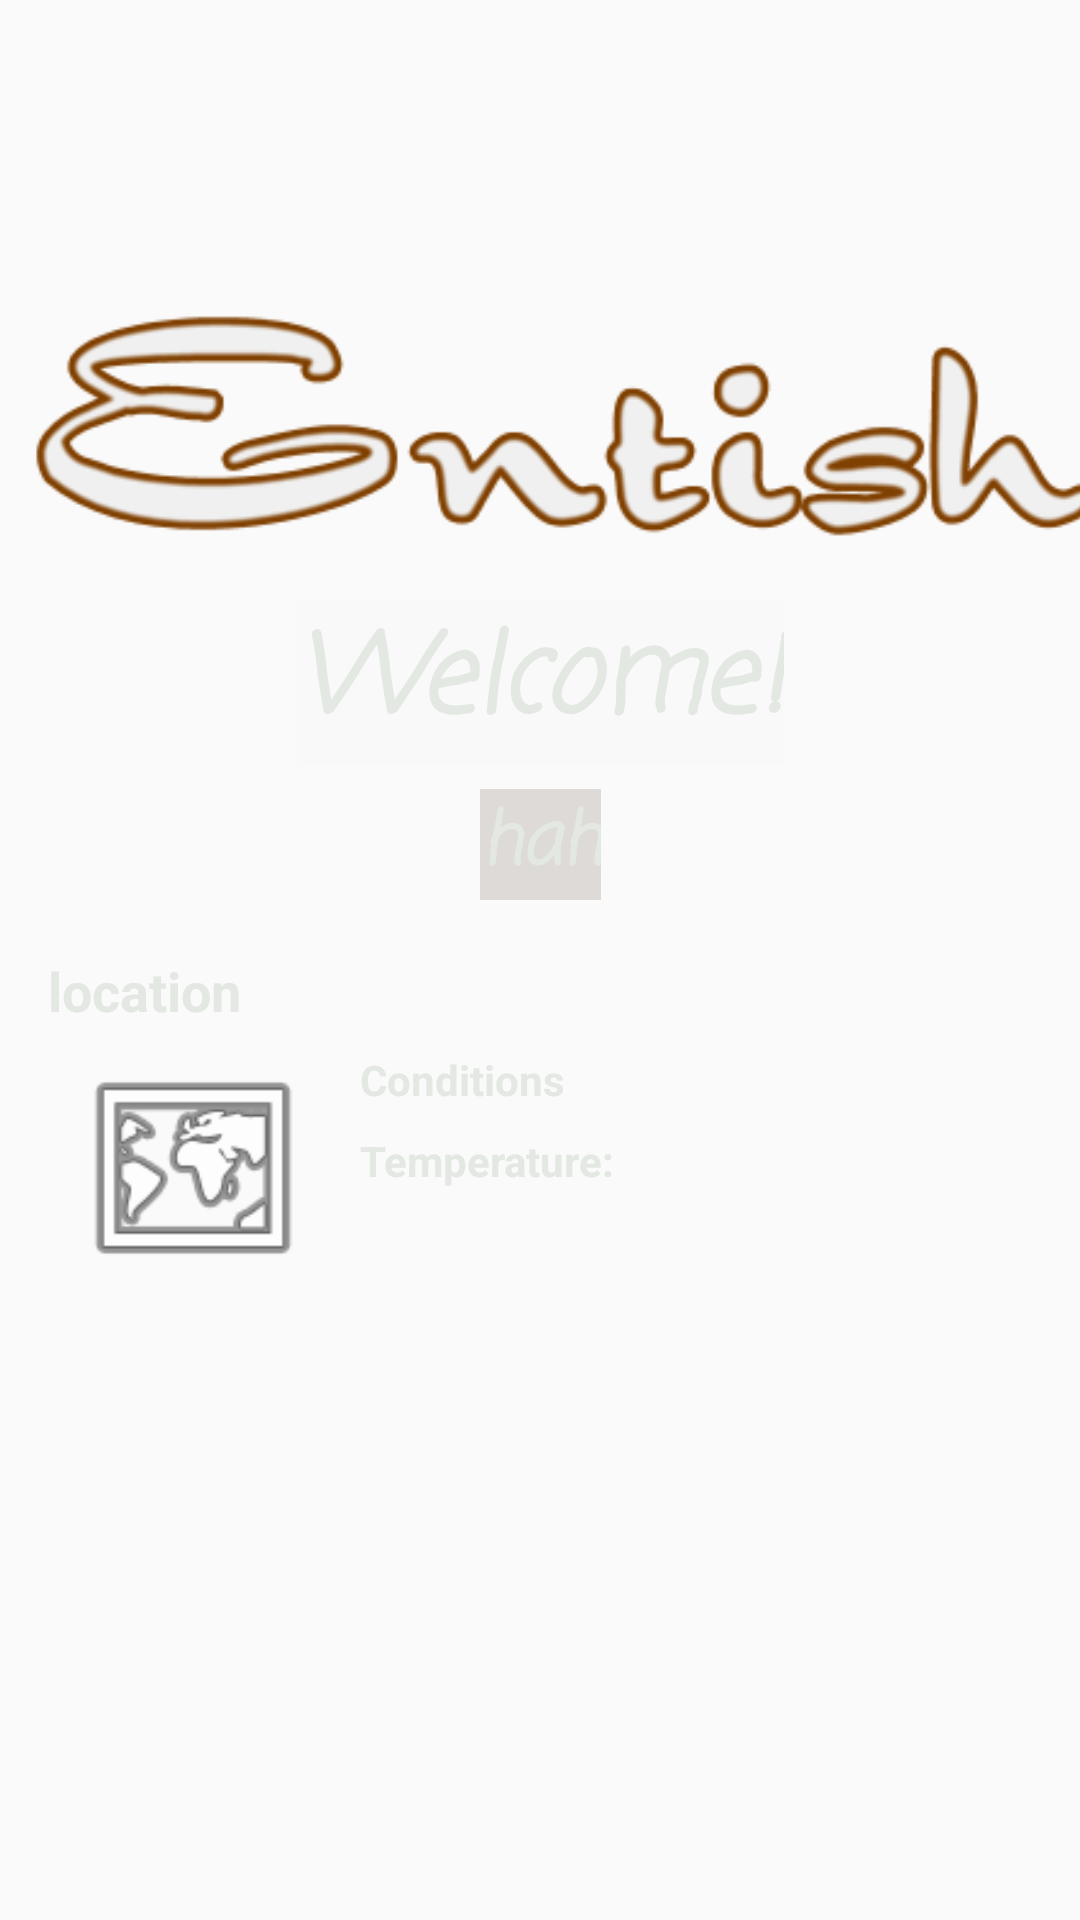

Here is an Android app screen rendered from its layout file. Give the layout XML and the strings, colors and styles it references.
<!-- AndroidManifest.xml: application theme AppTheme -->
<!-- res/layout/fragment_home.xml -->
<?xml version="1.0" encoding="utf-8"?>
<android.support.constraint.ConstraintLayout xmlns:android="http://schemas.android.com/apk/res/android"
    xmlns:app="http://schemas.android.com/apk/res-auto"
    xmlns:tools="http://schemas.android.com/tools"
    android:layout_width="match_parent"
    android:layout_height="match_parent"
    tools:context=".HomeFragment">

    

    <android.support.constraint.ConstraintLayout
        android:id="@+id/constraint_current_weather"
        android:layout_width="match_parent"
        android:layout_height="wrap_content"
        android:layout_marginStart="8dp"
        android:layout_marginTop="10dp"
        android:layout_marginEnd="8dp"
        app:layout_constraintEnd_toEndOf="parent"
        app:layout_constraintStart_toStartOf="parent"
        app:layout_constraintTop_toBottomOf="@+id/frag_home_username_textview">

        <ImageView
            android:id="@+id/imageView_homeFrag_Current_weather_icon"
            android:layout_width="96dp"
            android:layout_height="78dp"
            android:layout_marginStart="8dp"
            android:layout_marginTop="8dp"
            android:src="@android:drawable/ic_menu_mapmode"
            app:layout_constraintStart_toStartOf="parent"
            app:layout_constraintTop_toBottomOf="@+id/textView_homeFrag_weather_location" />

        <TextView
            android:id="@+id/textView_homeFrag_weather_location"
            android:layout_width="wrap_content"
            android:layout_height="wrap_content"
            android:layout_marginStart="8dp"
            android:layout_marginTop="8dp"
            android:text="location"
            android:textColor="@color/colorExtra1"
            android:textSize="18sp"
            android:textStyle="bold"
            app:layout_constraintStart_toStartOf="parent"
            app:layout_constraintTop_toTopOf="parent" />

        <TextView
            android:id="@+id/textView_homeFrag_Weather_conditions"
            android:layout_width="wrap_content"
            android:layout_height="wrap_content"
            android:layout_marginStart="8dp"
            android:text="Conditions"
            android:textColor="@color/colorExtra1"
            android:textStyle="bold"
            app:layout_constraintStart_toEndOf="@+id/imageView_homeFrag_Current_weather_icon"
            app:layout_constraintTop_toTopOf="@+id/imageView_homeFrag_Current_weather_icon" />

        <TextView
            android:id="@+id/textView_homeFrag_weather_temp"
            android:layout_width="wrap_content"
            android:layout_height="wrap_content"
            android:layout_marginStart="8dp"
            android:layout_marginTop="8dp"
            android:text="@string/text_weather_Temp"
            android:textColor="@color/colorExtra1"
            android:textStyle="bold"
            app:layout_constraintStart_toEndOf="@+id/imageView_homeFrag_Current_weather_icon"
            app:layout_constraintTop_toBottomOf="@+id/textView_homeFrag_Weather_conditions" />

    </android.support.constraint.ConstraintLayout>

    <ImageView
        android:id="@+id/imageView_HomeFrag_Logo2"
        android:layout_width="392dp"
        android:layout_height="100dp"
        android:layout_marginStart="8dp"
        android:layout_marginTop="92dp"
        android:layout_marginEnd="8dp"
        android:layout_marginBottom="8dp"
        android:src="@mipmap/text_icon"
        app:layout_constraintEnd_toEndOf="parent"
        app:layout_constraintHorizontal_bias="0.333"
        app:layout_constraintStart_toEndOf="parent"
        app:layout_constraintStart_toStartOf="parent"
        app:layout_constraintTop_toTopOf="parent" />

    <TextView
        android:id="@+id/textView3"
        android:layout_width="wrap_content"
        android:layout_height="wrap_content"
        android:layout_marginStart="8dp"
        android:layout_marginTop="8dp"
        android:layout_marginEnd="8dp"
        android:background="@color/colorExtra3"
        android:backgroundTint="@color/colorExtra1"
        android:fontFamily="casual"
        android:text="Welcome!"
        android:textAlignment="viewStart"
        android:textAllCaps="false"
        android:textColor="@color/colorExtra1"
        android:textSize="36sp"
        android:textStyle="bold|italic"
        app:layout_constraintEnd_toEndOf="parent"
        app:layout_constraintStart_toStartOf="parent"
        app:layout_constraintTop_toBottomOf="@+id/imageView_HomeFrag_Logo2" />

    <TextView
        android:id="@+id/frag_home_username_textview"
        android:layout_width="wrap_content"
        android:layout_height="wrap_content"
        android:layout_marginStart="8dp"
        android:layout_marginTop="8dp"
        android:layout_marginEnd="8dp"
        android:background="@color/colorExtra3"
        android:backgroundTint="@color/colorExtra3"
        android:backgroundTintMode="src_over"
        android:fontFamily="casual"
        android:text="hah"
        android:textColor="@color/colorExtra1"
        android:textSize="24sp"
        android:textStyle="bold|italic"
        app:layout_constraintEnd_toEndOf="parent"
        app:layout_constraintStart_toStartOf="parent"
        app:layout_constraintTop_toBottomOf="@+id/textView3" />

    <android.support.v7.widget.RecyclerView
        android:id="@+id/list"
        android:name="com.example.blw13.chatclient.HomeFragment"
        android:layout_width="match_parent"
        android:layout_height="wrap_content"
        android:layout_marginStart="8dp"
        android:layout_marginTop="8dp"
        android:layout_marginEnd="8dp"
        android:layout_marginBottom="64dp"
        android:background="@color/colorExtra1"
        android:maxHeight="192dp"
        app:layoutManager="LinearLayoutManager"
        app:layout_constraintBottom_toBottomOf="parent"
        app:layout_constraintEnd_toEndOf="parent"
        app:layout_constraintHorizontal_bias="0.0"
        app:layout_constraintStart_toStartOf="parent"
        app:layout_constraintTop_toBottomOf="@+id/constraint_current_weather"
        tools:context=".ConversationListFragment"
        tools:listitem="@layout/fragment_connectionlist" />

</android.support.constraint.ConstraintLayout>
<!-- res/layout/fragment_connectionlist.xml (included above) -->
<?xml version="1.0" encoding="utf-8"?>
<LinearLayout xmlns:android="http://schemas.android.com/apk/res/android"
    xmlns:tools="http://schemas.android.com/tools"
    android:layout_width="match_parent"
    android:layout_height="wrap_content"
    xmlns:app="http://schemas.android.com/apk/res-auto"
    android:orientation="horizontal">


    <android.support.v7.widget.CardView
        android:layout_width="match_parent"
        android:layout_height="match_parent"
        android:layout_margin="5dp"
        android:layout_marginTop="5dp"
        android:layout_marginBottom="5dp"
        android:padding="8dp"
        app:cardBackgroundColor="@color/colorPrimaryDarkTrans"
        app:cardCornerRadius="5dp">

        <ImageView
            android:id="@+id/imageView2"
            android:layout_width="39dp"
            android:layout_height="match_parent"
            android:contentDescription="TODO"
            app:srcCompat="@drawable/ic_account_box" />


        <TextView
            android:id="@+id/connection_name"
            android:layout_width="match_parent"
            android:layout_height="match_parent"
            android:layout_margin="@dimen/text_margin"
            android:layout_marginLeft="28dp"
            android:textAlignment="center"
            android:textAppearance="?attr/textAppearanceListItem" />

        <TextView
            android:id="@+id/badge_text_view_connections_item"
            android:layout_width="19dp"
            android:layout_height="19dp"
            android:layout_gravity="top"
            android:layout_marginStart="16dp"
            android:layout_marginLeft="24dp"
            android:layout_marginTop="4dp"
            android:background="@drawable/badge_circle"
            android:gravity="center"
            android:padding="2dp"
            android:paddingLeft="24dp"
            android:textColor="@android:color/white"
            android:textSize="11sp" />

    </android.support.v7.widget.CardView>
</LinearLayout>
<!-- resources referenced by this layout -->
<resources>
  <color name="colorExtra1">#E3E8E3</color>
  <color name="colorExtra3">#164D3725</color>
  <color name="colorPrimaryDarkTrans">#55849E73</color>
  <!-- drawable badge_circle (drawable) -->
  <?xml version="1.0" encoding="utf-8"?>
  <shape xmlns:android="http://schemas.android.com/apk/res/android"
      android:shape="oval">
      <solid
          android:color="@color/colorAccent" />
      <stroke
          android:width="2dip"
          android:color="#FFF" />
      <padding
          android:left="5dip"
          android:right="5dip"
          android:top="5dip"
          android:bottom="5dip" />
  </shape>
  <!-- mipmap text_icon: png bitmap (mipmap-xhdpi, 19987 bytes) -->
  <string name="text_weather_Temp">Temperature: </string>
  <style name="AppTheme" parent="Theme.AppCompat.Light.NoActionBar">
          
          <item name="colorPrimary">@color/colorPrimary</item>
          <item name="colorPrimaryDark">@color/colorPrimaryDark</item>
          <item name="colorAccent">@color/colorAccent</item>
      </style>
  <color name="colorAccent">#FF7034</color>
  <color name="colorPrimary">#B8C9AB</color>
  <color name="colorPrimaryDark">#849E73</color>
</resources>
